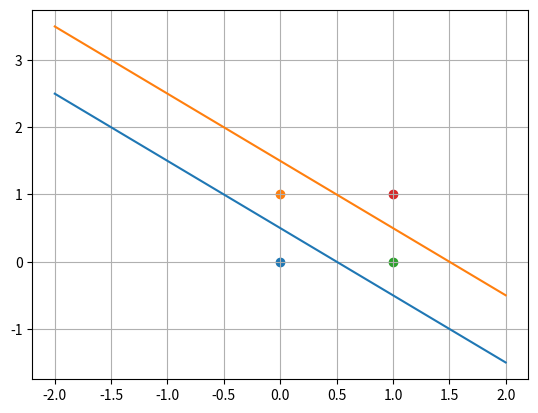
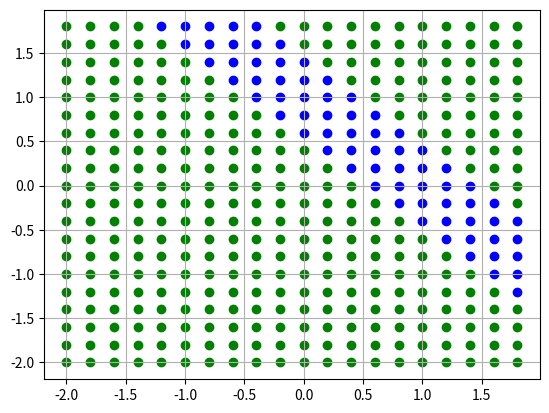

Python code for these plots, in order:
import numpy as np
import matplotlib.pyplot as mpl

p = np.array(([0,0,1,1],[0,1,0,1]))
w = [0.5,0.5]
b = -0.25
b2 = -0.75

def HardLim(n):
    if(n<0): a =0
    else: a =1
    return a

[i,r] = p.shape
for j in range(r):
    pp = p[:,j]
    n1 = np.dot(w,pp) + b
    n2 = np.dot(w,pp) + b2
    a1 = HardLim(n1)
    a2 = HardLim(n2)
    print('patron',pp)
    print('salida',a1,a2)
    mpl.figure(1)
    mpl.grid(True)
    mpl.scatter(pp[0], pp[1])
    
x = np.linspace(-2,2,100)
y = -x + 0.5
y2 = -x + 1.5
mpl.figure(1)
mpl.plot(x, y)
mpl.plot(x, y2)


for i in np.arange(-2,2,0.2):
    for j in np.arange(-2,2,0.2):
        pp = [i,j]
        n = np.dot(w,pp) + b
        a = HardLim(n)
        n2 = np.dot(w,pp) + b2
        a2 = HardLim(n2)
        mpl.figure(2)
        mpl.grid(True)
        if (a == a2): mpl.scatter(pp[0], pp[1], c = 'g')
        else: mpl.scatter(pp[0], pp[1], c = 'b')